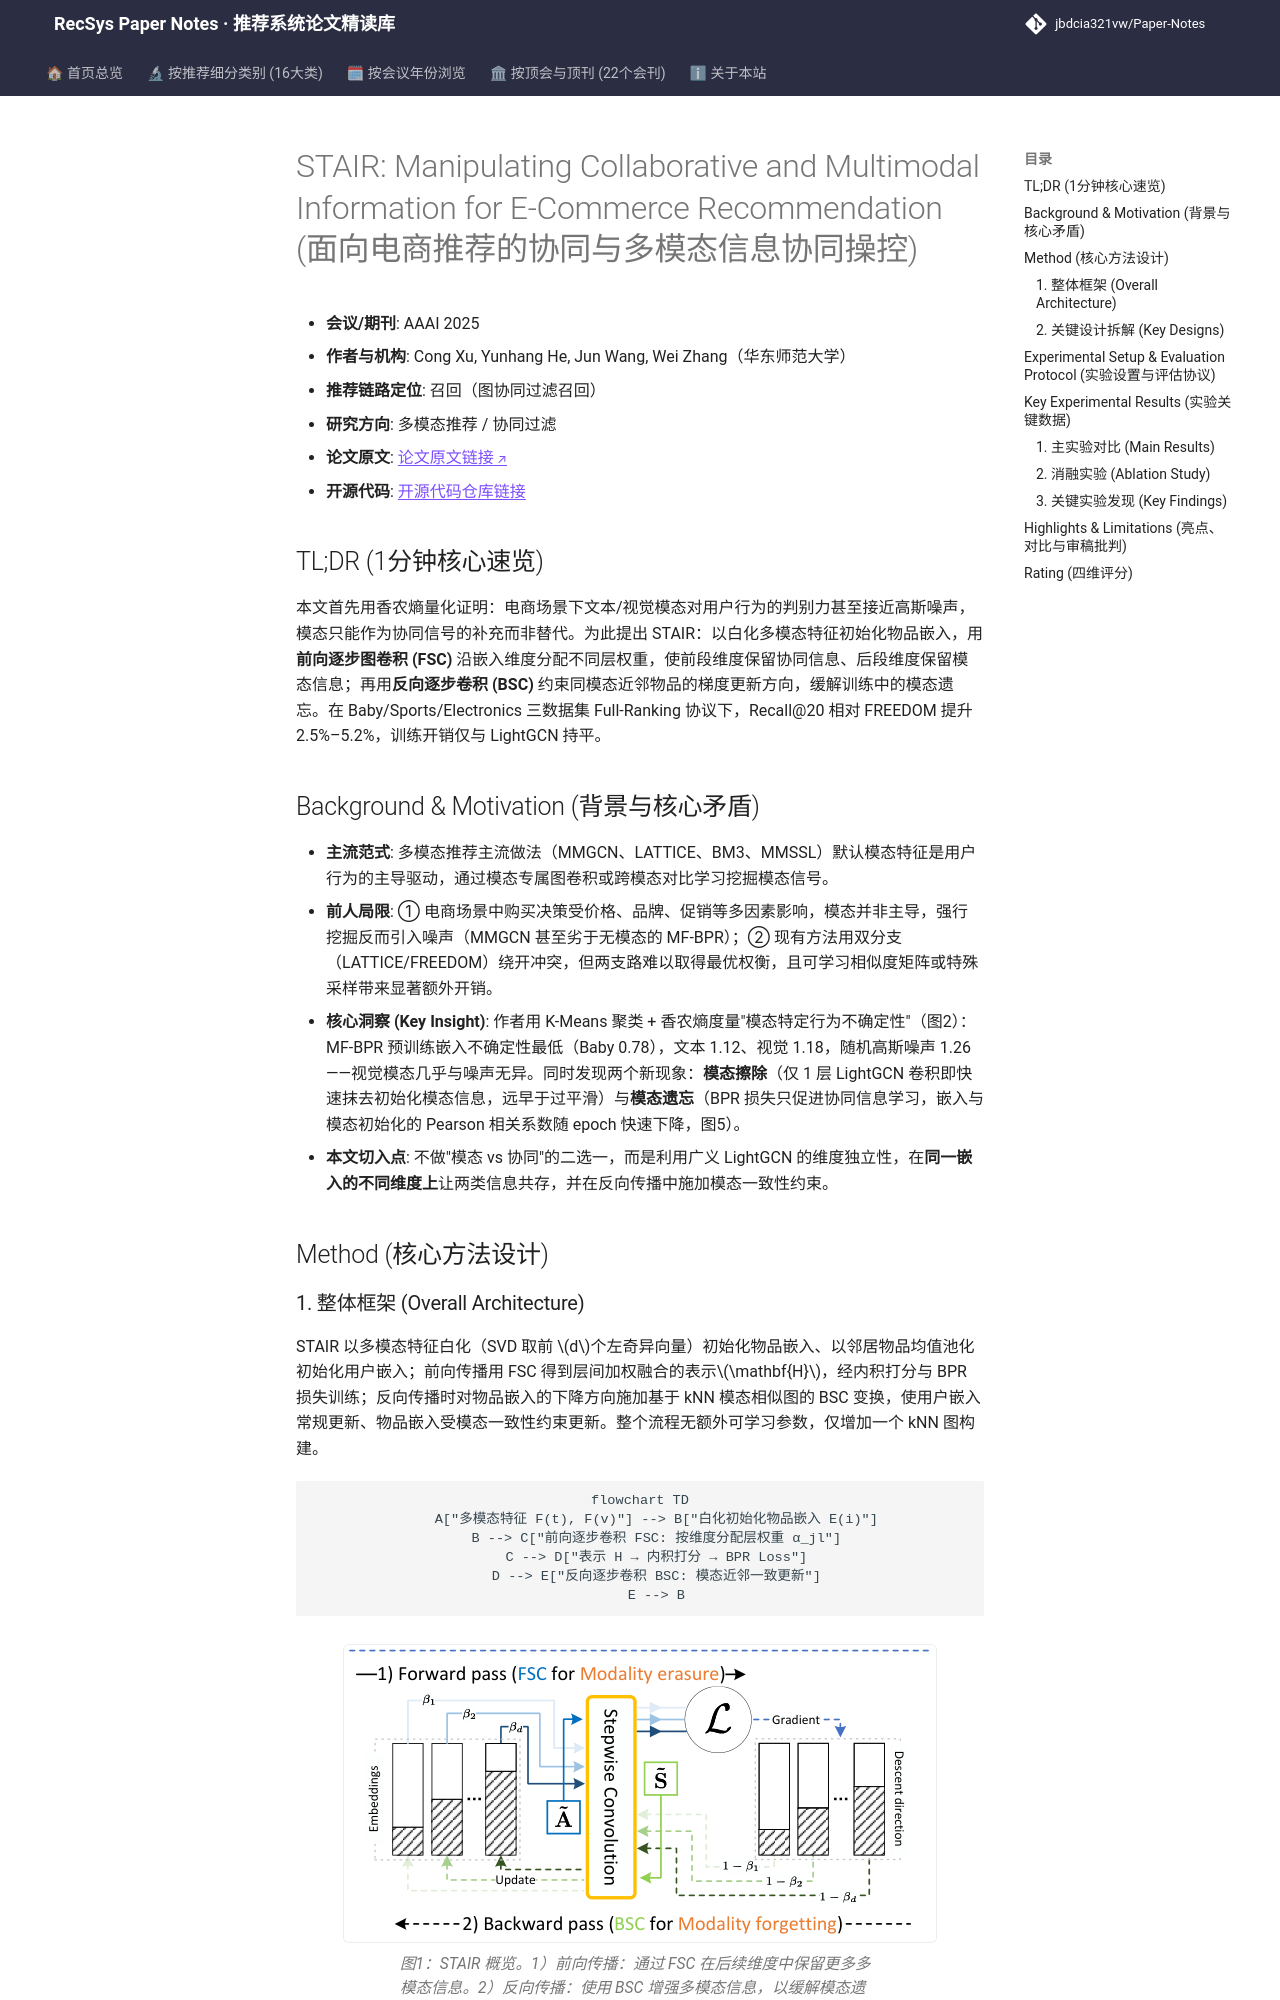

repository: jbdcia321vw/Paper-Notes · page: venues/AAAI/2025/multimodal_rec/stair_manipulating_collaborative_and_multimodal_information_for_e_commerce_/index.html · generator: mkdocs

---
title: "[Paper Note] STAIR: Manipulating Collaborative and Multimodal Information for E-Commerce Recommendation"
description: "[AAAI 2025][多模态推荐] 揭示电商场景模态信息弱于协同信号，提出逐步图卷积沿维度分配层权重实现协同-模态共存，并以反向逐步卷积约束更新缓解模态遗忘，三数据集全排序提升2-6%且开销近LightGCN。"
tags:
  - AAAI 2025
  - 多模态推荐
  - 召回
  - 逐步图卷积
  - 模态遗忘
  - 约束嵌入更新
date: 2026-11-14
venue: AAAI
year: 2025
paper_url: "https://arxiv.org/abs/2412.11729"
code_url: "https://github.com/yhhe2004/STAIR"
categories:
  - multimodal_rec
  - collaborative_filtering
---

# STAIR: Manipulating Collaborative and Multimodal Information for E-Commerce Recommendation (面向电商推荐的协同与多模态信息协同操控)

- **会议/期刊**: AAAI 2025
- **作者与机构**: Cong Xu, Yunhang He, Jun Wang, Wei Zhang（华东师范大学）
- **推荐链路定位**: 召回（图协同过滤召回）
- **研究方向**: 多模态推荐 / 协同过滤
- **论文原文**: [论文原文链接](https://arxiv.org/abs/2412.11729v1)
- **开源代码**: [开源代码仓库链接](https://github.com/yhhe2004/STAIR)

## TL;DR (1分钟核心速览)

本文首先用香农熵量化证明：电商场景下文本/视觉模态对用户行为的判别力甚至接近高斯噪声，模态只能作为协同信号的补充而非替代。为此提出 STAIR：以白化多模态特征初始化物品嵌入，用**前向逐步图卷积 (FSC)** 沿嵌入维度分配不同层权重，使前段维度保留协同信息、后段维度保留模态信息；再用**反向逐步卷积 (BSC)** 约束同模态近邻物品的梯度更新方向，缓解训练中的模态遗忘。在 Baby/Sports/Electronics 三数据集 Full-Ranking 协议下，Recall@20 相对 FREEDOM 提升 2.5%–5.2%，训练开销仅与 LightGCN 持平。

## Background & Motivation (背景与核心矛盾)

- **主流范式**: 多模态推荐主流做法（MMGCN、LATTICE、BM3、MMSSL）默认模态特征是用户行为的主导驱动，通过模态专属图卷积或跨模态对比学习挖掘模态信号。
- **前人局限**: ① 电商场景中购买决策受价格、品牌、促销等多因素影响，模态并非主导，强行挖掘反而引入噪声（MMGCN 甚至劣于无模态的 MF-BPR）；② 现有方法用双分支（LATTICE/FREEDOM）绕开冲突，但两支路难以取得最优权衡，且可学习相似度矩阵或特殊采样带来显著额外开销。
- **核心洞察 (Key Insight)**: 作者用 K-Means 聚类 + 香农熵度量"模态特定行为不确定性"（图2）：MF-BPR 预训练嵌入不确定性最低（Baby 0.78），文本 1.12、视觉 1.18，随机高斯噪声 1.26——视觉模态几乎与噪声无异。同时发现两个新现象：**模态擦除**（仅 1 层 LightGCN 卷积即快速抹去初始化模态信息，远早于过平滑）与**模态遗忘**（BPR 损失只促进协同信息学习，嵌入与模态初始化的 Pearson 相关系数随 epoch 快速下降，图5）。
- **本文切入点**: 不做"模态 vs 协同"的二选一，而是利用广义 LightGCN 的维度独立性，在**同一嵌入的不同维度上**让两类信息共存，并在反向传播中施加模态一致性约束。

## Method (核心方法设计)

### 1. 整体框架 (Overall Architecture)

STAIR 以多模态特征白化（SVD 取前 $d$个左奇异向量）初始化物品嵌入、以邻居物品均值池化初始化用户嵌入；前向传播用 FSC 得到层间加权融合的表示$\mathbf{H}$，经内积打分与 BPR 损失训练；反向传播时对物品嵌入的下降方向施加基于 kNN 模态相似图的 BSC 变换，使用户嵌入常规更新、物品嵌入受模态一致性约束更新。整个流程无额外可学习参数，仅增加一个 kNN 图构建。

```mermaid
flowchart TD
    A["多模态特征 F(t), F(v)"] --> B["白化初始化物品嵌入 E(i)"]
    B --> C["前向逐步卷积 FSC: 按维度分配层权重 α_jl"]
    C --> D["表示 H → 内积打分 → BPR Loss"]
    D --> E["反向逐步卷积 BSC: 模态近邻一致更新"]
    E --> B
```

<figure class="paper-figure" markdown="span">
  ![图1：STAIR 概览。1）前向传播：通过 FSC 在后续维度中保留更多多模态信息。2）反向传播：使用 BSC 增强多模态信息，以缓解模态遗忘问题。](../../../../assets/papers/2412.11729v1/figure_1.png)<figcaption>图1：STAIR 概览。1）前向传播：通过 FSC 在后续维度中保留更多多模态信息。2）反向传播：使用 BSC 增强多模态信息，以缓解模态遗忘问题。</figcaption>
</figure>
